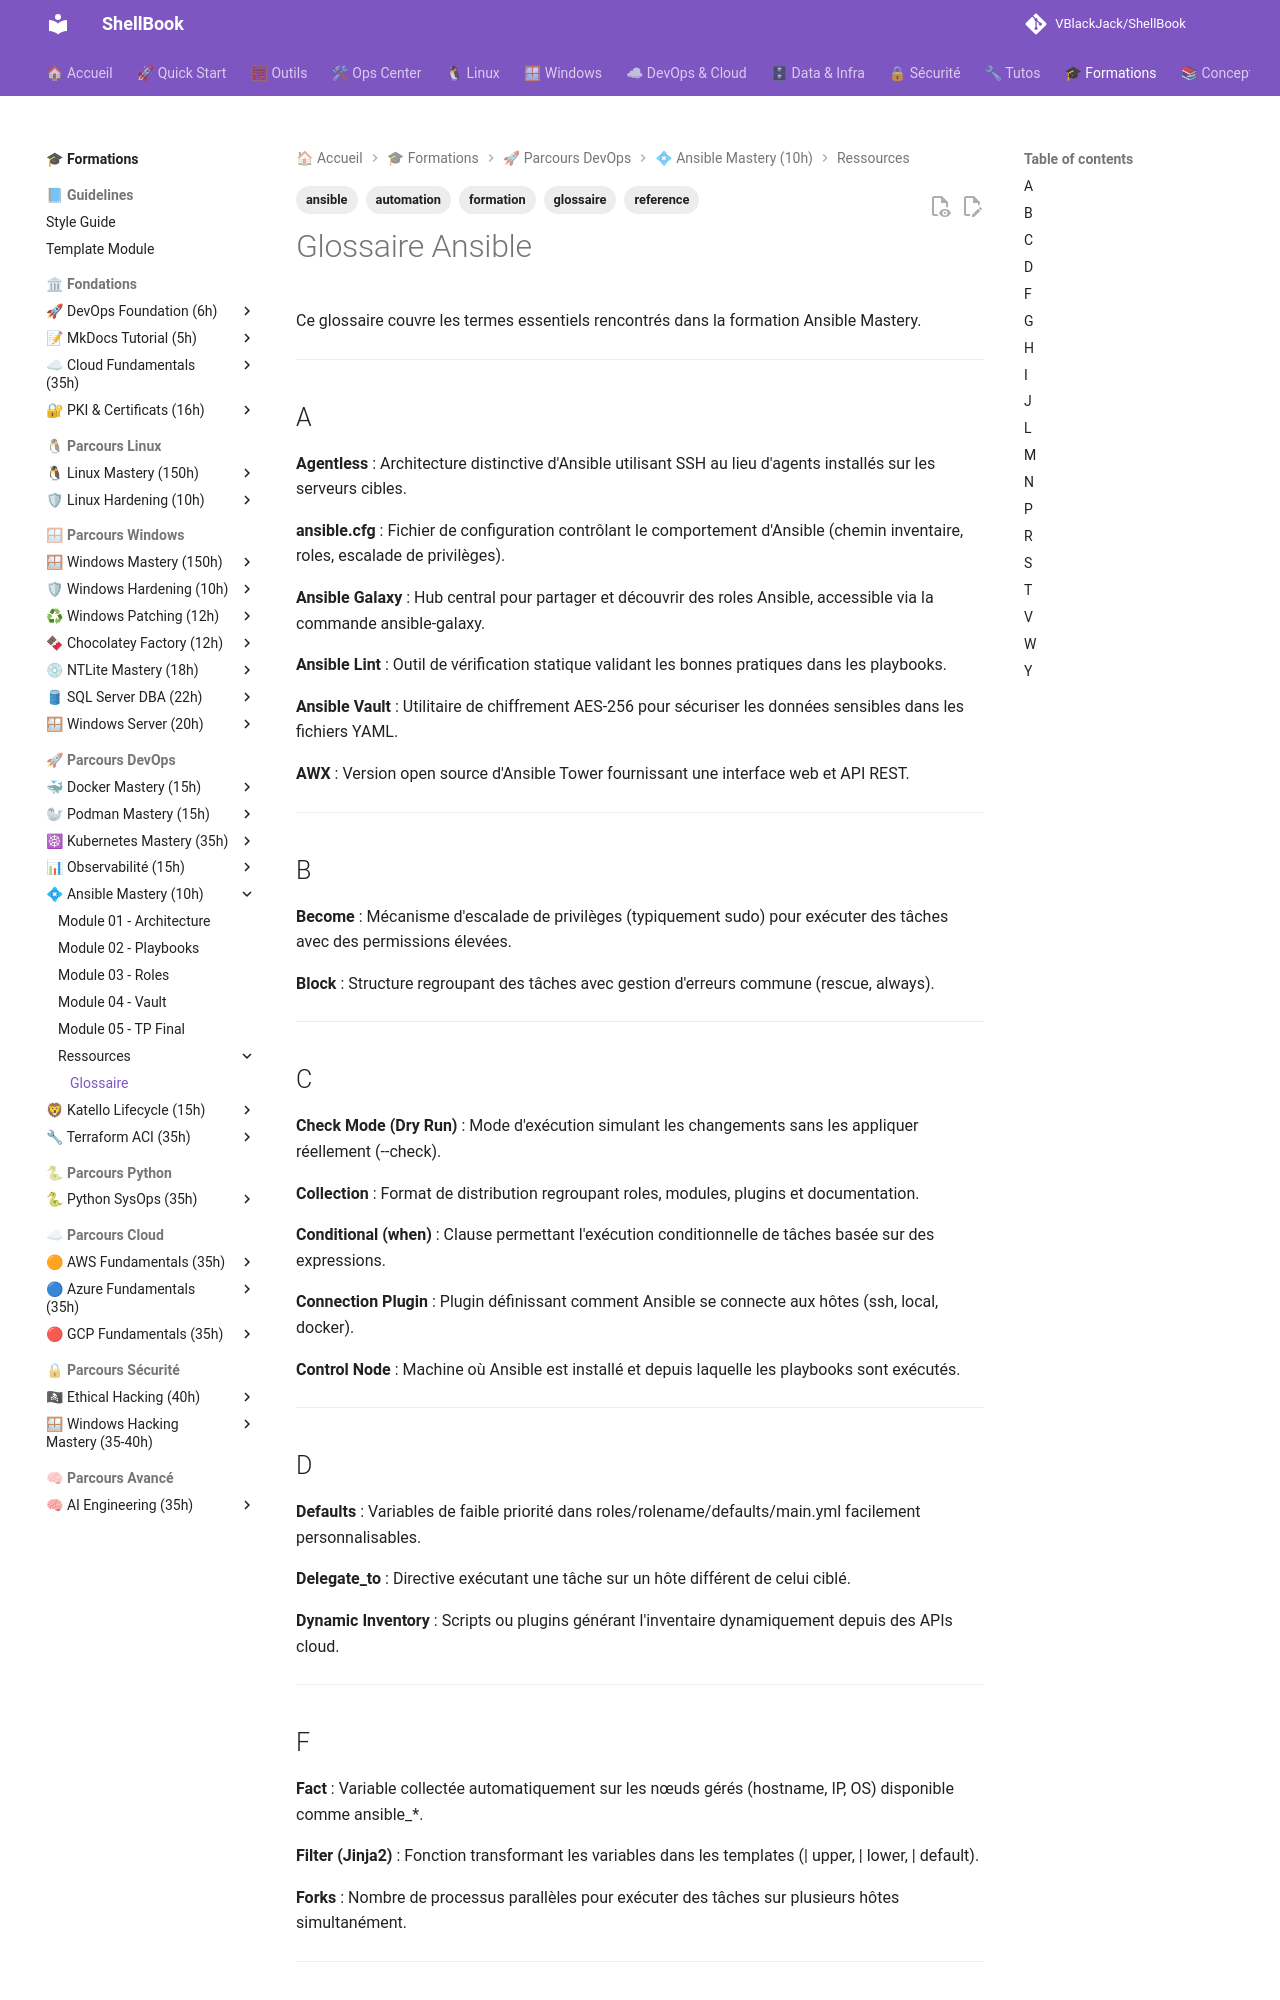

repository: VBlackJack/ShellBook · page: formations/ansible-mastery/glossaire/index.html · generator: mkdocs

---
tags:
  - formation
  - ansible
  - automation
  - glossaire
  - reference
---

# Glossaire Ansible

Ce glossaire couvre les termes essentiels rencontrés dans la formation Ansible Mastery.

---

## A

**Agentless**
: Architecture distinctive d'Ansible utilisant SSH au lieu d'agents installés sur les serveurs cibles.

**ansible.cfg**
: Fichier de configuration contrôlant le comportement d'Ansible (chemin inventaire, roles, escalade de privilèges).

**Ansible Galaxy**
: Hub central pour partager et découvrir des roles Ansible, accessible via la commande ansible-galaxy.

**Ansible Lint**
: Outil de vérification statique validant les bonnes pratiques dans les playbooks.

**Ansible Vault**
: Utilitaire de chiffrement AES-256 pour sécuriser les données sensibles dans les fichiers YAML.

**AWX**
: Version open source d'Ansible Tower fournissant une interface web et API REST.

---

## B

**Become**
: Mécanisme d'escalade de privilèges (typiquement sudo) pour exécuter des tâches avec des permissions élevées.

**Block**
: Structure regroupant des tâches avec gestion d'erreurs commune (rescue, always).

---

## C

**Check Mode (Dry Run)**
: Mode d'exécution simulant les changements sans les appliquer réellement (--check).

**Collection**
: Format de distribution regroupant roles, modules, plugins et documentation.

**Conditional (when)**
: Clause permettant l'exécution conditionnelle de tâches basée sur des expressions.

**Connection Plugin**
: Plugin définissant comment Ansible se connecte aux hôtes (ssh, local, docker).

**Control Node**
: Machine où Ansible est installé et depuis laquelle les playbooks sont exécutés.

---

## D

**Defaults**
: Variables de faible priorité dans roles/rolename/defaults/main.yml facilement personnalisables.

**Delegate_to**
: Directive exécutant une tâche sur un hôte différent de celui ciblé.

**Dynamic Inventory**
: Scripts ou plugins générant l'inventaire dynamiquement depuis des APIs cloud.

---
